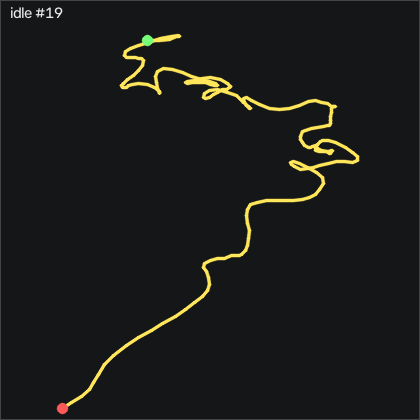

Values plotted in this chart, from the file beside it:
t_s, ax, ay, az, gx, gy, gz, seq
0.00000, -0.856, 0.06800, 0.343, 0.8174, 0.00441, 0.5582, 46511
0.01000, -0.856, 0.07000, 0.346, 0.6034, -0.05659, 0.4052, 46512
0.02100, -0.857, 0.07000, 0.349, 0.4514, -0.1486, 0.2221, 46513
0.03000, -0.854, 0.07000, 0.345, 0.2074, -0.02659, 0.1621, 46514
0.04000, -0.851, 0.07200, 0.342, -0.09756, -0.02659, -0.02085, 46515
0.05000, -0.852, 0.07200, 0.339, -0.4636, 0.00441, -0.2648, 46516
0.06000, -0.852, 0.06200, 0.342, -0.6766, 0.1874, -0.3869, 46517
0.07000, -0.855, 0.05800, 0.347, -0.7986, 0.2174, -0.4788, 46518
0.08000, -0.856, 0.05700, 0.344, -0.6766, 0.1874, -0.4788, 46519
0.09000, -0.857, 0.05700, 0.345, -0.5246, 0.1874, -0.3258, 46520
0.1, -0.857, 0.05300, 0.346, -0.2806, 0.2484, -0.05185, 46521
0.11, -0.861, 0.05700, 0.347, -0.06756, 0.2484, 0.07015, 46522
0.12, -0.857, 0.05900, 0.347, 0.1154, 0.1264, 0.2221, 46523
0.13, -0.853, 0.06100, 0.343, 0.2984, 0.00441, 0.3442, 46524
0.14, -0.853, 0.06500, 0.343, 0.2984, 0.00441, 0.4052, 46525
0.151, -0.854, 0.06500, 0.346, 0.1764, 0.06541, 0.3141, 46526
0.16, -0.852, 0.06800, 0.345, 0.2074, 0.00441, 0.1621, 46527
0.17, -0.852, 0.07200, 0.346, 0.1154, 0.1264, 0.1012, 46528
0.18, -0.853, 0.07300, 0.344, -0.06756, 0.2784, -0.1739, 46529
0.19, -0.855, 0.06800, 0.347, -0.2496, 0.3394, -0.3869, 46530
0.2, -0.856, 0.06300, 0.347, -0.3416, 0.3394, -0.5399, 46531
0.21, -0.856, 0.06200, 0.344, -0.3716, 0.2784, -0.6619, 46532
0.22, -0.858, 0.05800, 0.347, -0.2806, 0.2174, -0.6619, 46533
0.23, -0.857, 0.05400, 0.347, -0.09756, 0.1564, -0.5698, 46534
0.24, -0.858, 0.05800, 0.344, 0.05444, 0.1264, -0.3258, 46535
0.25, -0.857, 0.05900, 0.346, 0.1154, 0.03441, -0.05185, 46536
0.26, -0.854, 0.06300, 0.349, 0.1464, -0.05659, 0.1621, 46537
0.27, -0.852, 0.05900, 0.346, 0.1154, -0.1176, 0.2221, 46538
0.281, -0.855, 0.06000, 0.347, 0.2374, -0.05659, 0.1012, 46539
0.29, -0.854, 0.06300, 0.344, 0.4814, -0.02659, 0.04015, 46540
0.3, -0.852, 0.06500, 0.346, 0.5734, 0.06541, 0.07015, 46541
0.31, -0.853, 0.06800, 0.34, 0.4514, 0.1874, 0.1311, 46542
0.321, -0.857, 0.06600, 0.343, 0.2684, 0.2484, -0.1429, 46543
0.33, -0.859, 0.06600, 0.345, 0.05444, 0.09541, -0.3258, 46544
0.34, -0.857, 0.06400, 0.344, -0.03656, -0.05659, -0.3569, 46545
0.35, -0.859, 0.06100, 0.341, -0.09756, -0.2396, -0.2648, 46546
0.36, -0.855, 0.05900, 0.345, -0.09756, -0.3926, -0.1739, 46547
0.37, -0.854, 0.05800, 0.349, -0.06756, -0.4226, -0.1129, 46548
0.38, -0.854, 0.05500, 0.351, 0.1464, -0.3316, 0.04015, 46549
0.39, -0.853, 0.05900, 0.344, 0.3904, -0.1486, 0.2221, 46550
0.4, -0.854, 0.05800, 0.347, 0.5734, 0.03441, 0.3751, 46551
0.41, -0.855, 0.06400, 0.345, 0.6344, 0.2174, 0.3751, 46552
0.42, -0.857, 0.06300, 0.346, 0.6344, 0.2174, 0.3442, 46553
0.43, -0.856, 0.06600, 0.346, 0.6344, 0.2174, 0.3141, 46554
0.44, -0.858, 0.07000, 0.343, 0.5424, 0.1564, 0.4662, 46555
0.451, -0.855, 0.07000, 0.342, 0.3594, 0.1264, 0.4662, 46556
0.46, -0.854, 0.07000, 0.345, 0.08544, 0.09541, 0.3442, 46557
0.47, -0.854, 0.06500, 0.344, -0.1586, 0.03441, 0.1921, 46558
0.48, -0.855, 0.06600, 0.341, -0.2496, -0.05659, -0.05185, 46559
0.491, -0.854, 0.06400, 0.343, -0.3106, -0.1176, -0.2959, 46560
0.5, -0.856, 0.06500, 0.341, -0.4026, -0.05659, -0.3569, 46561
0.51, -0.858, 0.05800, 0.345, -0.4636, 0.03441, -0.4788, 46562
0.52, -0.858, 0.05300, 0.35, -0.3716, 0.03441, -0.2959, 46563
0.53, -0.858, 0.05400, 0.348, -0.1286, -0.05659, -0.02085, 46564
0.54, -0.856, 0.05700, 0.349, 0.1764, -0.05659, 0.1921, 46565
0.55, -0.856, 0.05800, 0.345, 0.4204, -0.08759, 0.3751, 46566
0.56, -0.855, 0.06100, 0.342, 0.5124, -0.1176, 0.3442, 46567
0.57, -0.854, 0.06300, 0.348, 0.5734, -0.05659, 0.2832, 46568
0.58, -0.855, 0.07000, 0.341, 0.6344, 0.1264, 0.3751, 46569
0.59, -0.854, 0.07200, 0.344, 0.4514, 0.2484, 0.3442, 46570
... 142 more rows
